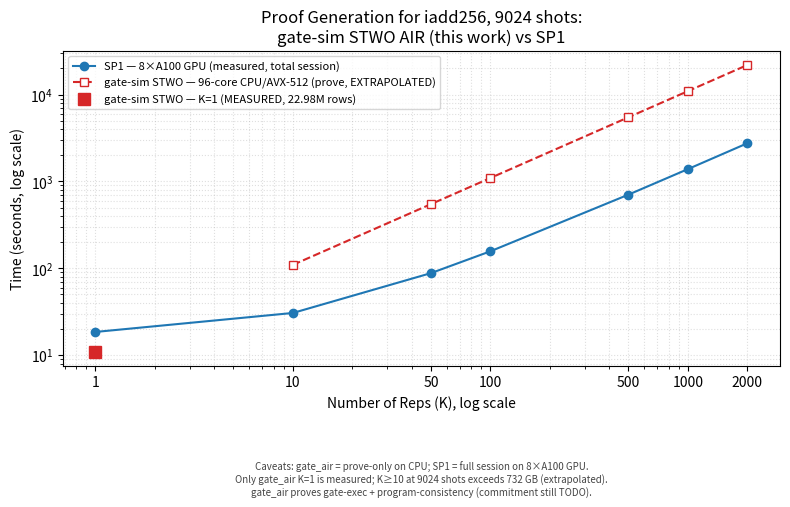

Source code (Python):
#!/usr/bin/env python3
"""gate-sim STWO AIR (this work) vs SP1 — iadd256, 9024 shots, sweep reps (K).

Same axes as Tanuj's SP1 graph. SP1 points are his measured a100-8gpu values.
gate_air: K=1 is MEASURED (N=9024, 22.98M rows, prove_s=10.96s on c4-highmem-96,
AVX-512); K>1 is EXTRAPOLATED from gate_air's linear scaling (time = 10.96*K s,
since rows = 9024*K*2547 and prove is ~linear at ~0.48 us/row). K>=10 at 9024
shots is NOT single-proof-feasible (2^28+ rows > 732 GB) — extrapolation only.
"""
import matplotlib
matplotlib.use("Agg")
import matplotlib.pyplot as plt

reps = [1, 10, 50, 100, 500, 1000, 2000]

# SP1, measured, 8x A100 GPU, "total session time" (from Tanuj's graph).
sp1 = [18.5, 30.6, 88, 157, 705, 1387, 2753]

# gate_air: prove_s. K=1 measured; rest = 10.96 * K (linear, anchored at K=1 N=9024).
GATE_K1 = 10.96
gate = [GATE_K1 * k for k in reps]

fig, ax = plt.subplots(figsize=(8, 5.5))
ax.plot(reps, sp1, "o-", color="#1f77b4", label="SP1 — 8×A100 GPU (measured, total session)")
# gate_air: measured K=1 filled, extrapolated open/dashed.
ax.plot(reps[1:], gate[1:], "s--", color="#d62728", mfc="white",
        label="gate-sim STWO — 96-core CPU/AVX-512 (prove, EXTRAPOLATED)")
ax.plot([1], [gate[0]], "s", color="#d62728", markersize=9,
        label="gate-sim STWO — K=1 (MEASURED, 22.98M rows)")

ax.set_xscale("log"); ax.set_yscale("log")
ax.set_xlabel("Number of Reps (K), log scale")
ax.set_ylabel("Time (seconds, log scale)")
ax.set_title("Proof Generation for iadd256, 9024 shots:\ngate-sim STWO AIR (this work) vs SP1")
ax.set_xticks(reps); ax.set_xticklabels([str(r) for r in reps])
ax.grid(True, which="both", ls=":", alpha=0.4)
ax.legend(fontsize=8, loc="upper left")

caveat = ("Caveats: gate_air = prove-only on CPU; SP1 = full session on 8×A100 GPU.\n"
          "Only gate_air K=1 is measured; K≥10 at 9024 shots exceeds 732 GB (extrapolated).\n"
          "gate_air proves gate-exec + program-consistency (commitment still TODO).")
ax.text(0.5, -0.30, caveat, transform=ax.transAxes, fontsize=7,
        ha="center", va="top", color="#444")

fig.tight_layout()
out = "gate_air_vs_sp1.png"
fig.savefig(out, dpi=140, bbox_inches="tight")
print(f"wrote {out}")
print("\nK     SP1(s)   gate_air(s)   note")
for k, s, g in zip(reps, sp1, gate):
    print(f"{k:<5} {s:<8} {g:<13.1f} {'MEASURED' if k==1 else 'extrapolated'}")
